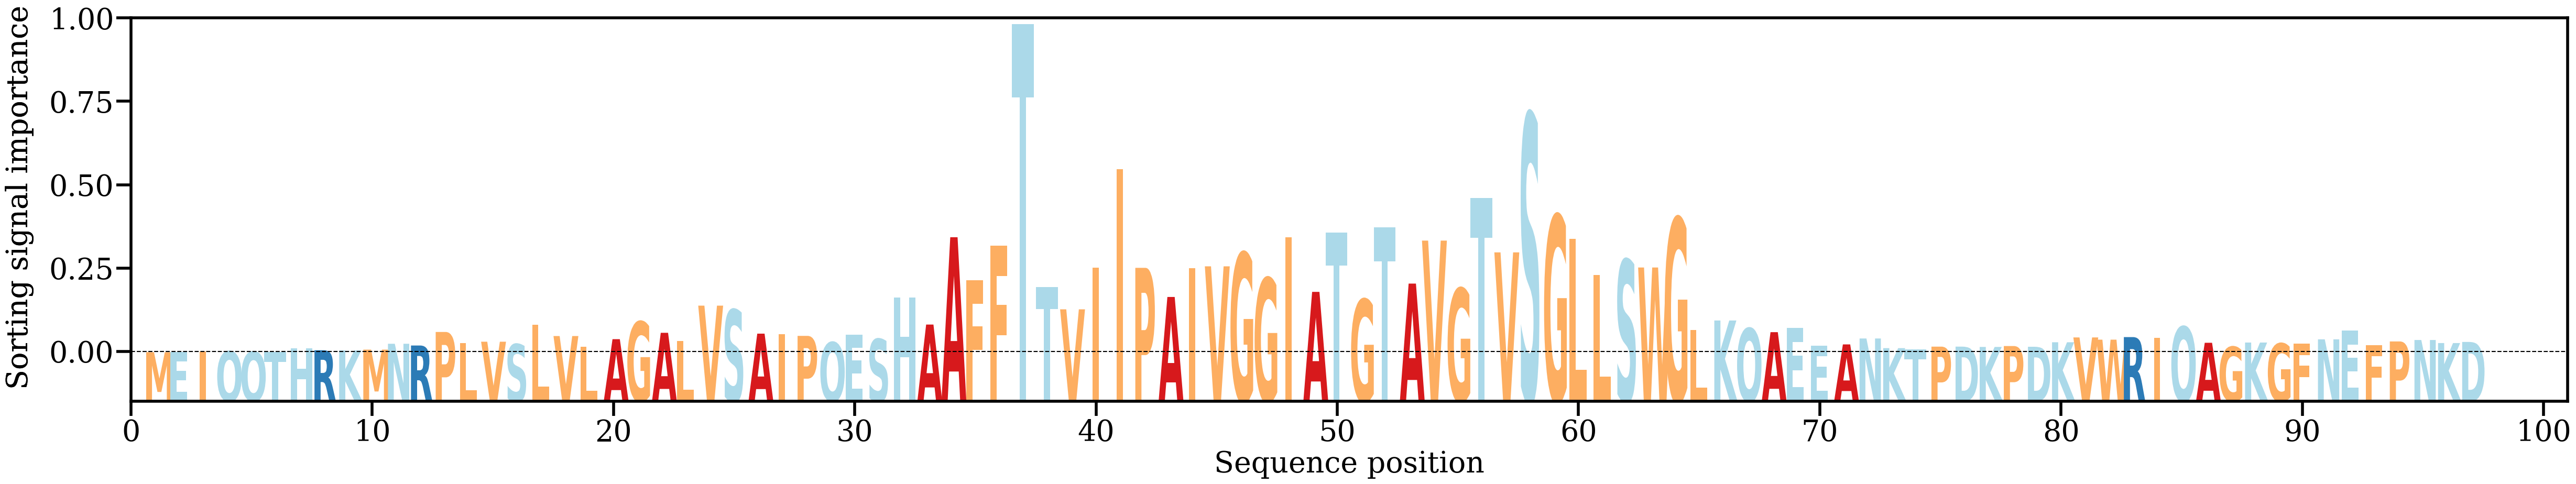

Values plotted in this chart, from the file beside it:
AA, Alpha
M, [0.00027959]
E, [0.00036222]
I, [0.00042067]
Q, [0.00047377]
Q, [0.00038344]
T, [0.00027789]
H, [0.00111666]
R, [0.00073303]
K, [0.00068444]
M, [0.00087502]
N, [0.00223641]
R, [0.00183157]
P, [0.00497241]
L, [0.00241113]
V, [0.00271244]
S, [0.0021356]
L, [0.006627]
V, [0.0040283]
L, [0.00157592]
A, [0.00330132]
G, [0.00735718]
A, [0.00477662]
L, [0.00290812]
V, [0.01107975]
S, [0.01013424]
A, [0.00458358]
I, [0.00449135]
P, [0.00406368]
Q, [0.00257597]
E, [0.00427735]
S, [0.00333369]
H, [0.01302213]
A, [0.00669254]
A, [0.02695421]
F, [0.01692797]
F, [0.0250306]
T, [0.07641008]
T, [0.01544094]
V, [0.01022476]
I, [0.01991059]
I, [0.04277656]
P, [0.01984781]
A, [0.01309371]
I, [0.01979152]
V, [0.02019897]
G, [0.02329769]
G, [0.01745167]
I, [0.02690703]
A, [0.01427426]
T, [0.02800442]
G, [0.01252783]
T, [0.02924522]
A, [0.01619635]
V, [0.0261667]
G, [0.01505951]
T, [0.03605177]
V, [0.02343686]
S, [0.05550249]
G, [0.03201257]
L, [0.02655323]
... 37 more rows
